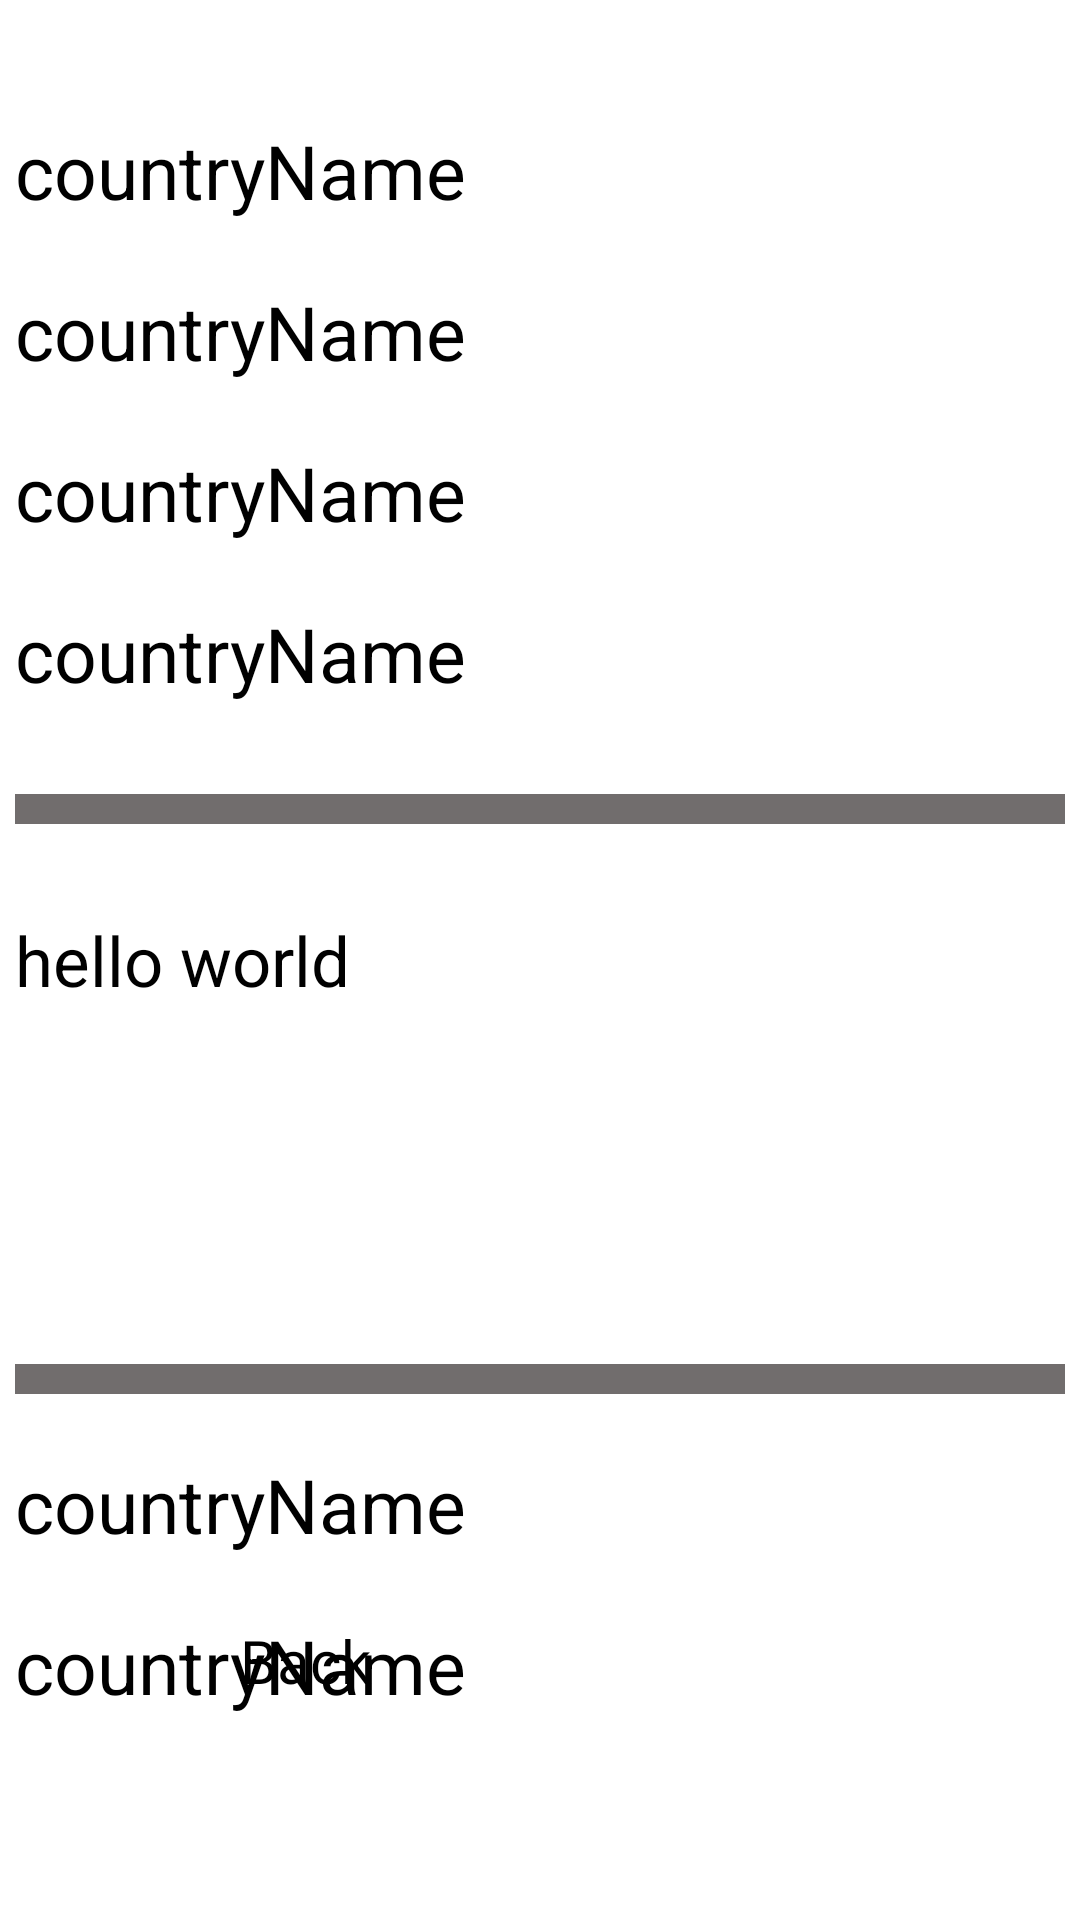

Android layout source for this screen:
<!-- AndroidManifest.xml: application theme Theme.Whatsapp -->
<!-- res/layout/activity_details.xml -->
<?xml version="1.0" encoding="utf-8"?>
<androidx.constraintlayout.widget.ConstraintLayout xmlns:android="http://schemas.android.com/apk/res/android"
    xmlns:app="http://schemas.android.com/apk/res-auto"
    xmlns:tools="http://schemas.android.com/tools"
    android:layout_width="match_parent"
    android:layout_height="match_parent"
    tools:context=".Details">

    <TextView

        android:id="@+id/countryName"
        android:layout_width="wrap_content"
        android:layout_height="wrap_content"
        android:paddingTop="40dp"

        android:text="countryName"

        android:textColor="@color/black"
        android:textSize="25dp"
        app:layout_constraintLeft_toLeftOf="@id/divider"
        app:layout_constraintTop_toTopOf="parent"

        />

    <TextView

        android:id="@+id/countryArea"
        android:layout_width="wrap_content"
        android:layout_height="wrap_content"
        android:layout_marginTop="20dp"
        android:text="countryName"
        android:textColor="@color/black"
        android:textSize="25dp"
        app:layout_constraintLeft_toLeftOf="@id/countryName"
        app:layout_constraintTop_toBottomOf="@id/countryName"


        />

    <TextView

        android:id="@+id/countryReligion"
        android:layout_width="wrap_content"
        android:layout_height="wrap_content"
        android:layout_marginTop="20dp"
        android:text="countryName"
        android:textColor="@color/black"
        android:textSize="25dp"
        app:layout_constraintLeft_toLeftOf="@id/countryName"
        app:layout_constraintTop_toBottomOf="@+id/countryArea"

        />

    <TextView

        android:id="@+id/countryPopulation"
        android:layout_width="wrap_content"
        android:layout_height="wrap_content"
        android:layout_marginTop="20dp"
        android:text="countryName"
        android:textColor="@color/black"
        android:textSize="25dp"
        app:layout_constraintLeft_toLeftOf="@id/countryReligion"
        app:layout_constraintTop_toBottomOf="@id/countryReligion"

        />

    <View
        android:id="@id/divider"
        android:layout_width="350dp"
        android:layout_height="10dp"
        android:layout_marginTop="30dp"
        android:background="@color/grey"
        app:layout_constraintLeft_toLeftOf="parent"
        app:layout_constraintRight_toRightOf="parent"
        app:layout_constraintTop_toBottomOf="@id/countryPopulation" />

    <TextView
        android:id="@+id/wikiDetails"
        android:layout_width="200dp"
        android:layout_height="wrap_content"
        android:layout_marginTop="30dp"
        android:text="hello world"
        android:textSize="23dp"
        app:layout_constraintLeft_toLeftOf="@id/divider"
        app:layout_constraintTop_toBottomOf="@+id/divider" />

    <ImageView
        android:layout_width="140dp"
        android:layout_height="120dp"
android:id="@+id/flag"
        app:layout_constraintRight_toRightOf="@+id/divider"
        app:layout_constraintTop_toTopOf="@id/wikiDetails"/>

    <View
        android:id="@+id/divider2"
        android:layout_width="350dp"
        android:layout_height="10dp"
        android:layout_marginTop="30dp"
        android:background="@color/grey"
        app:layout_constraintLeft_toLeftOf="parent"
        app:layout_constraintRight_toRightOf="parent"
        app:layout_constraintTop_toBottomOf="@id/flag" />
    <TextView

        android:id="@+id/animalsFound"
        android:layout_width="wrap_content"
        android:layout_height="wrap_content"
        android:layout_marginTop="20dp"
        android:text="countryName"
        android:textColor="@color/black"
        android:textSize="25dp"
        app:layout_constraintLeft_toLeftOf="@id/countryName"
        app:layout_constraintTop_toBottomOf="@+id/divider2"

        />

    <TextView

        android:id="@+id/birdsFound"
        android:layout_width="wrap_content"
        android:layout_height="wrap_content"
        android:layout_marginTop="20dp"
        android:text="countryName"
        android:textColor="@color/black"
        android:textSize="25dp"
        app:layout_constraintLeft_toLeftOf="@id/countryReligion"
        app:layout_constraintTop_toBottomOf="@id/animalsFound"
        />

    <Button
        android:layout_width="200dp"
        android:layout_height="60dp"
        app:layout_constraintBottom_toBottomOf="parent"
        android:layout_marginBottom="40dp"
        app:layout_constraintLeft_toLeftOf="parent"
        app:layout_constraintRight_toRightOf="parent"
        android:textSize="20dp"
        android:text="Back"
        android:id="@+id/back"/>



</androidx.constraintlayout.widget.ConstraintLayout>
<!-- resources referenced by this layout -->
<resources>
  <color name="black">#FF000000</color>
  <color name="grey">#716D6D</color>
</resources>
